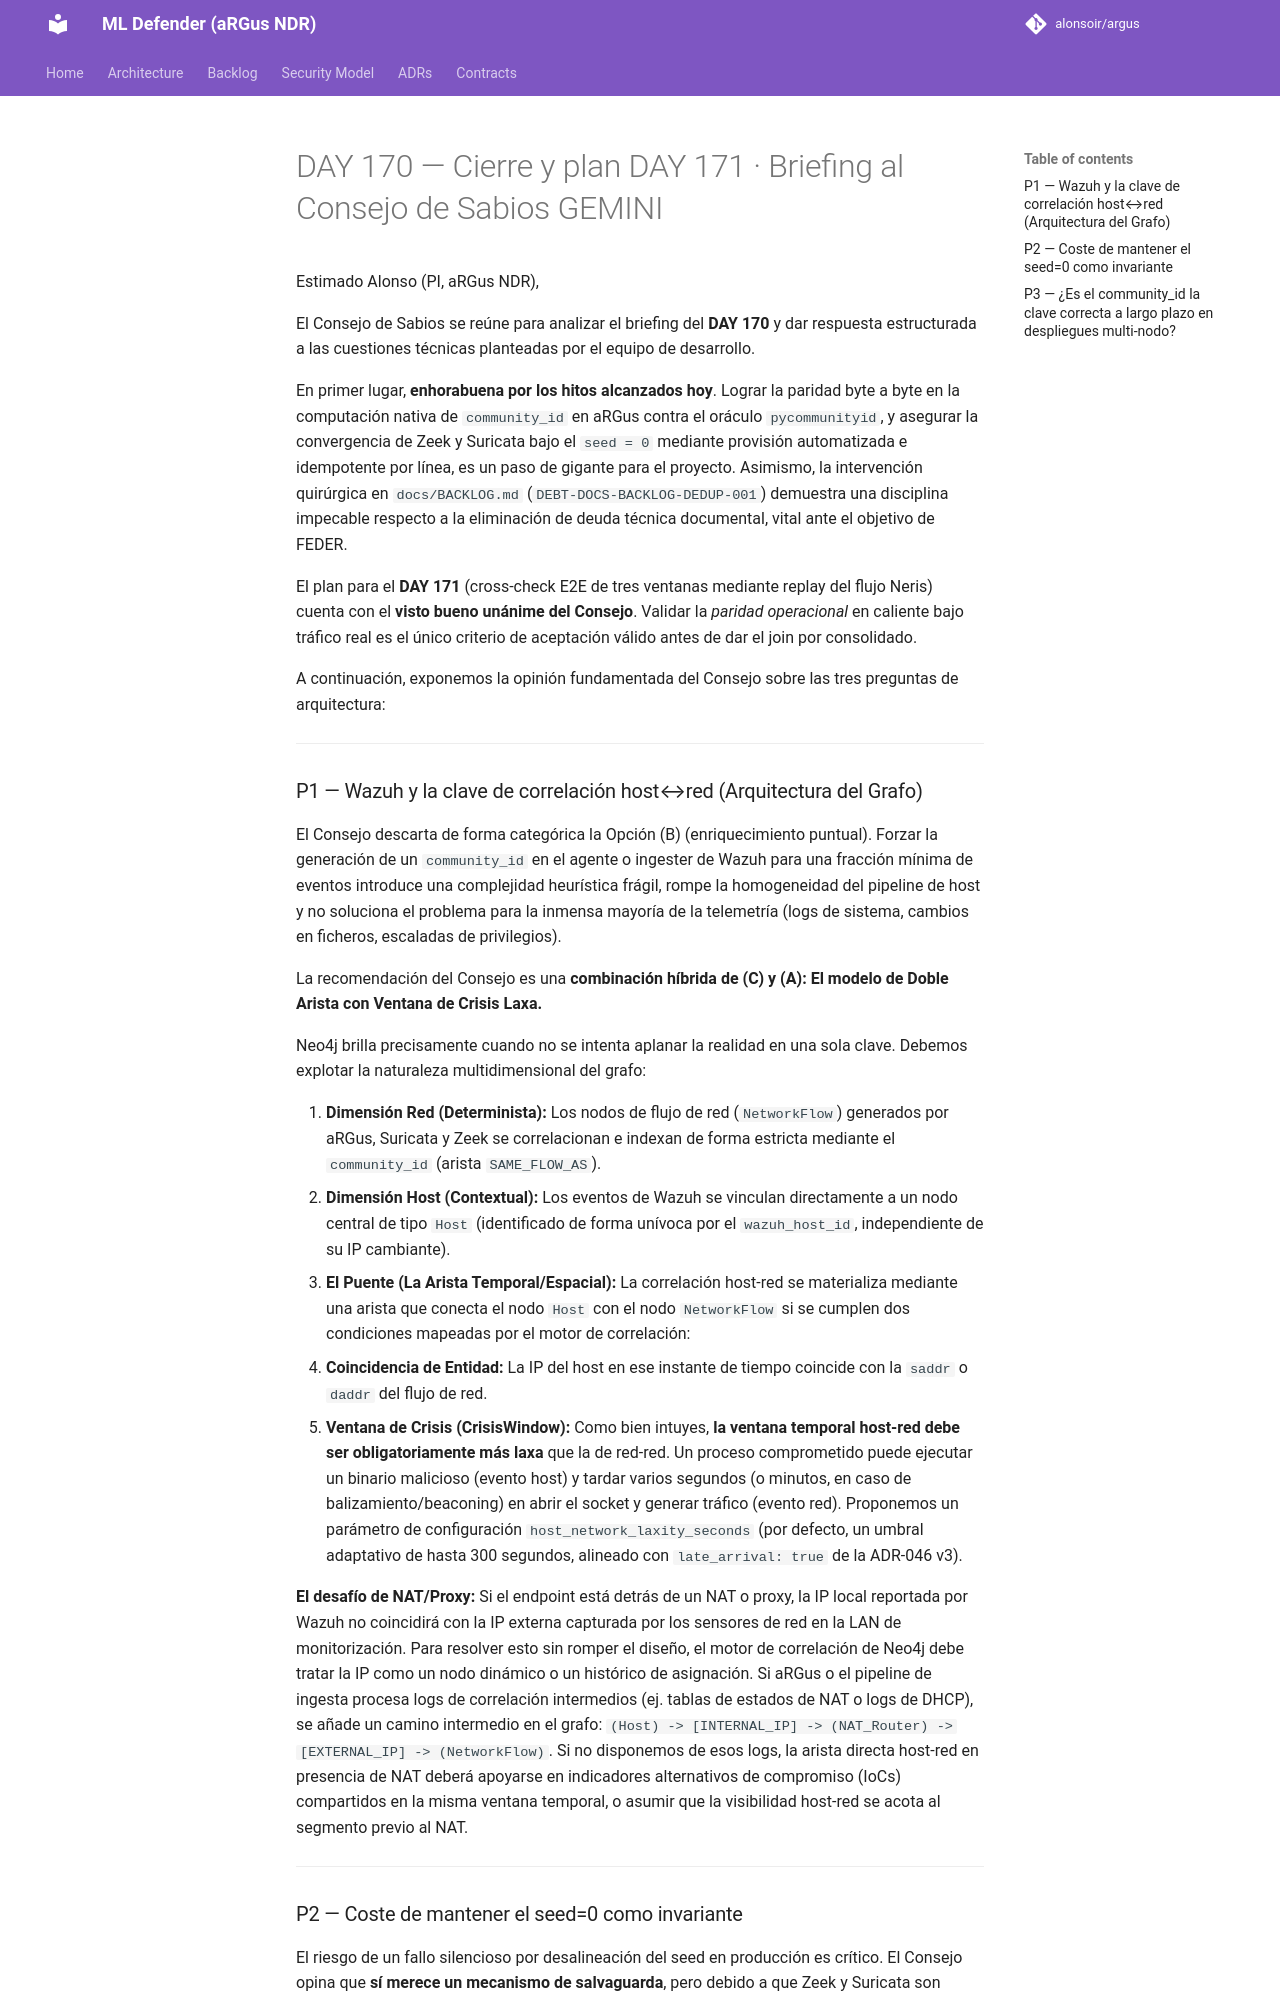

repository: alonsoir/argus · page: council/DAY 170 — Cierre y plan DAY 171 · Briefing al Consejo de Sabios-GEMINI/index.html · generator: mkdocs

Estimado Alonso (PI, aRGus NDR),

El Consejo de Sabios se reúne para analizar el briefing del **DAY 170** y dar respuesta estructurada a las cuestiones técnicas planteadas por el equipo de desarrollo.

En primer lugar, **enhorabuena por los hitos alcanzados hoy**. Lograr la paridad byte a byte en la computación nativa de `community_id` en aRGus contra el oráculo `pycommunityid`, y asegurar la convergencia de Zeek y Suricata bajo el `seed = 0` mediante provisión automatizada e idempotente por línea, es un paso de gigante para el proyecto. Asimismo, la intervención quirúrgica en `docs/BACKLOG.md` (`DEBT-DOCS-BACKLOG-DEDUP-001`) demuestra una disciplina impecable respecto a la eliminación de deuda técnica documental, vital ante el objetivo de FEDER.

El plan para el **DAY 171** (cross-check E2E de tres ventanas mediante replay del flujo Neris) cuenta con el **visto bueno unánime del Consejo**. Validar la *paridad operacional* en caliente bajo tráfico real es el único criterio de aceptación válido antes de dar el join por consolidado.

A continuación, exponemos la opinión fundamentada del Consejo sobre las tres preguntas de arquitectura:

---

### P1 — Wazuh y la clave de correlación host↔red (Arquitectura del Grafo)

El Consejo descarta de forma categórica la Opción (B) (enriquecimiento puntual). Forzar la generación de un `community_id` en el agente o ingester de Wazuh para una fracción mínima de eventos introduce una complejidad heurística frágil, rompe la homogeneidad del pipeline de host y no soluciona el problema para la inmensa mayoría de la telemetría (logs de sistema, cambios en ficheros, escaladas de privilegios).

La recomendación del Consejo es una **combinación híbrida de (C) y (A): El modelo de Doble Arista con Ventana de Crisis Laxa.**

Neo4j brilla precisamente cuando no se intenta aplanar la realidad en una sola clave. Debemos explotar la naturaleza multidimensional del grafo:

1. **Dimensión Red (Determinista):** Los nodos de flujo de red (`NetworkFlow`) generados por aRGus, Suricata y Zeek se correlacionan e indexan de forma estricta mediante el `community_id` (arista `SAME_FLOW_AS`).
2. **Dimensión Host (Contextual):** Los eventos de Wazuh se vinculan directamente a un nodo central de tipo `Host` (identificado de forma unívoca por el `wazuh_host_id`, independiente de su IP cambiante).
3. **El Puente (La Arista Temporal/Espacial):** La correlación host-red se materializa mediante una arista que conecta el nodo `Host` con el nodo `NetworkFlow` si se cumplen dos condiciones mapeadas por el motor de correlación:
* **Coincidencia de Entidad:** La IP del host en ese instante de tiempo coincide con la `saddr` o `daddr` del flujo de red.
* **Ventana de Crisis (CrisisWindow):** Como bien intuyes, **la ventana temporal host-red debe ser obligatoriamente más laxa** que la de red-red. Un proceso comprometido puede ejecutar un binario malicioso (evento host) y tardar varios segundos (o minutos, en caso de balizamiento/beaconing) en abrir el socket y generar tráfico (evento red). Proponemos un parámetro de configuración `host_network_laxity_seconds` (por defecto, un umbral adaptativo de hasta 300 segundos, alineado con `late_arrival: true` de la ADR-046 v3).



**El desafío de NAT/Proxy:**
Si el endpoint está detrás de un NAT o proxy, la IP local reportada por Wazuh no coincidirá con la IP externa capturada por los sensores de red en la LAN de monitorización. Para resolver esto sin romper el diseño, el motor de correlación de Neo4j debe tratar la IP como un nodo dinámico o un histórico de asignación. Si aRGus o el pipeline de ingesta procesa logs de correlación intermedios (ej. tablas de estados de NAT o logs de DHCP), se añade un camino intermedio en el grafo: `(Host) -> [INTERNAL_IP] -> (NAT_Router) -> [EXTERNAL_IP] -> (NetworkFlow)`. Si no disponemos de esos logs, la arista directa host-red en presencia de NAT deberá apoyarse en indicadores alternativos de compromiso (IoCs) compartidos en la misma ventana temporal, o asumir que la visibilidad host-red se acota al segmento previo al NAT.

---
